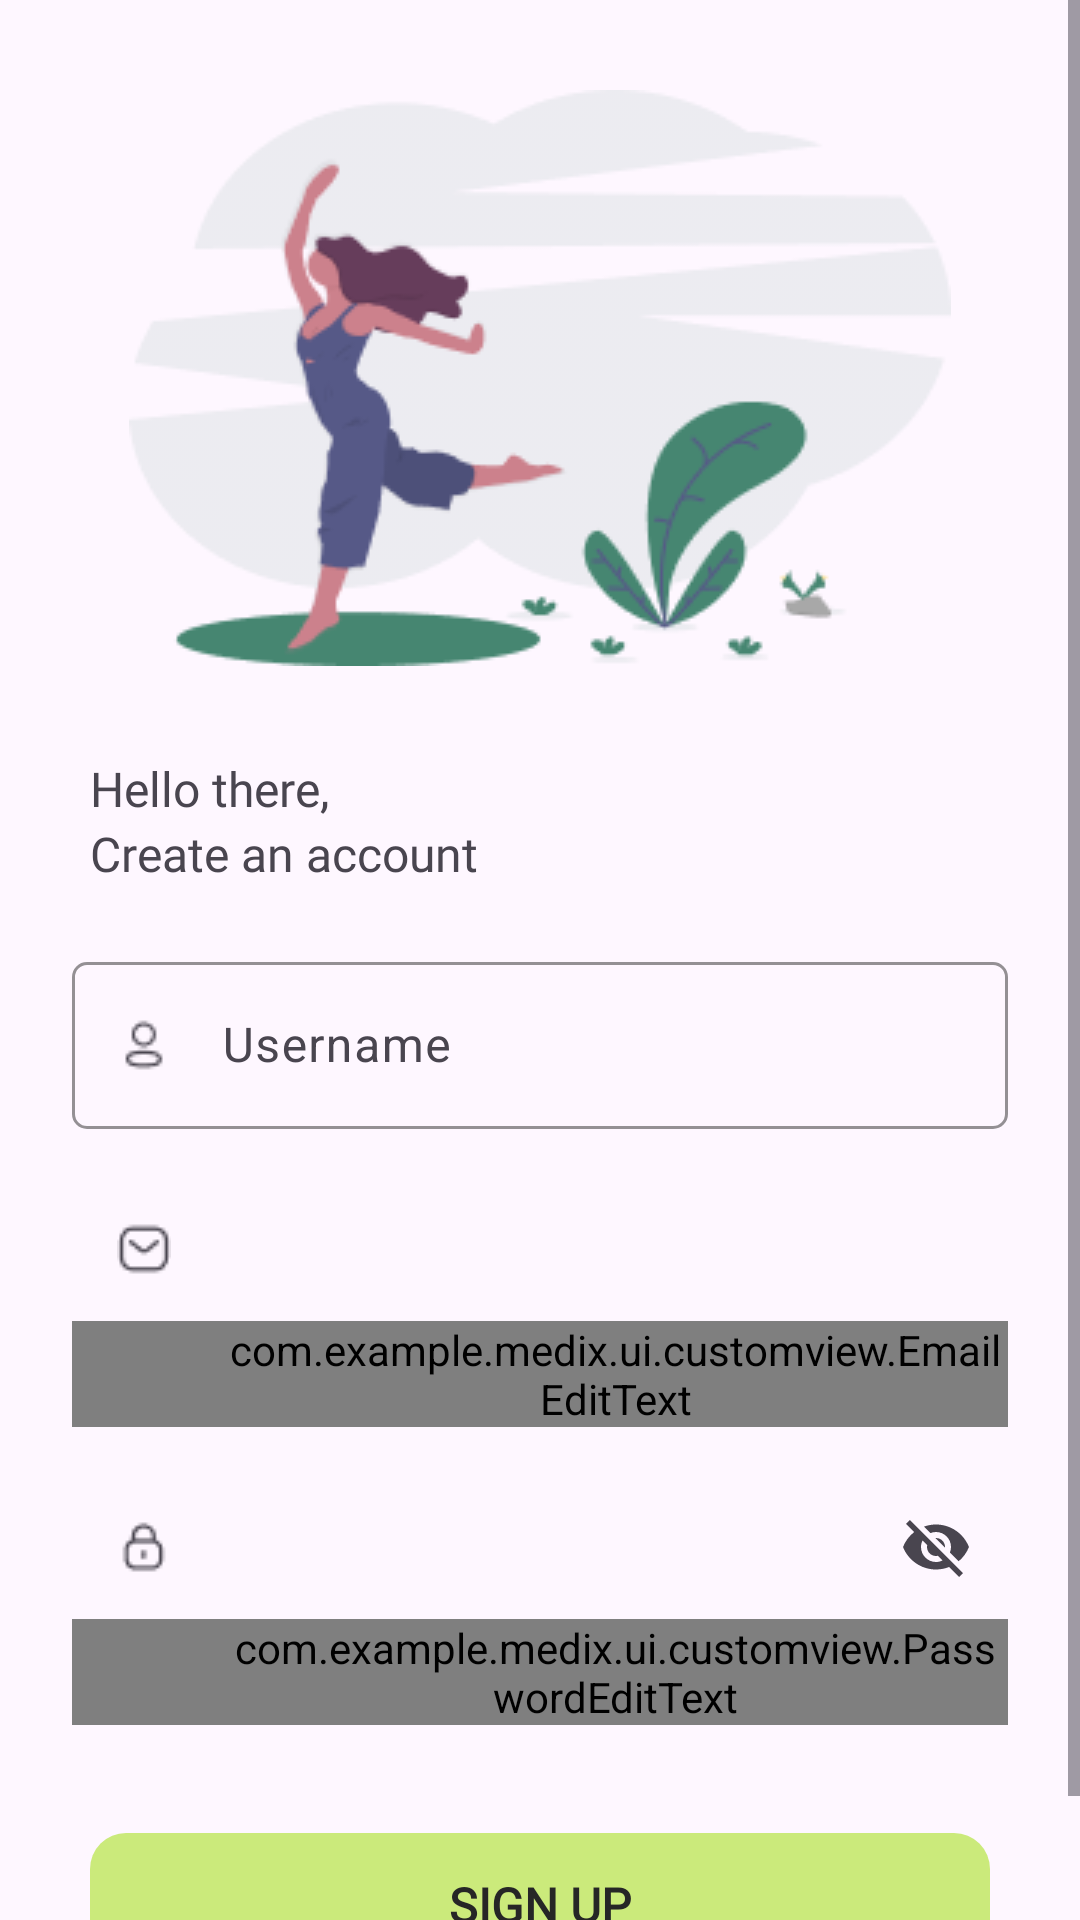

Here is an Android app screen rendered from its layout file. Give the layout XML and the strings, colors and styles it references.
<!-- AndroidManifest.xml: application theme Theme.MediX -->
<!-- res/layout/activity_sign_up.xml -->
<?xml version="1.0" encoding="utf-8"?>
<ScrollView xmlns:android="http://schemas.android.com/apk/res/android"
    xmlns:app="http://schemas.android.com/apk/res-auto"
    xmlns:tools="http://schemas.android.com/tools"
    android:id="@+id/main"
    android:layout_width="match_parent"
    android:layout_height="match_parent"
    tools:context=".ui.signup.SignUpActivity">

    <androidx.constraintlayout.widget.ConstraintLayout
        android:layout_width="match_parent"
        android:layout_height="wrap_content">

        <ImageView
            android:id="@+id/iv_signup"
            android:layout_width="match_parent"
            android:layout_marginTop="30dp"
            android:layout_height="wrap_content"
            android:src="@drawable/img_signup"
            app:layout_constraintStart_toStartOf="parent"
            app:layout_constraintEnd_toEndOf="parent"
            app:layout_constraintTop_toTopOf="parent"/>

        <TextView
            android:id="@+id/tv_helosign"
            android:layout_width="match_parent"
            android:layout_height="wrap_content"
            android:text="@string/hello_signup"
            android:fontFamily="@font/poppins_bold"
            android:layout_marginTop="30dp"
            android:layout_marginStart="30dp"
            android:textSize="16sp"
            app:layout_constraintStart_toStartOf="parent"
            app:layout_constraintEnd_toEndOf="parent"
            app:layout_constraintTop_toBottomOf="@id/iv_signup"/>

        <TextView
            android:id="@+id/tv_welsign"
            android:layout_width="match_parent"
            android:layout_height="wrap_content"
            android:text="@string/create_an_account"
            android:fontFamily="@font/poppins_bold"
            android:textSize="16sp"
            android:layout_marginStart="30dp"
            app:layout_constraintStart_toStartOf="parent"
            app:layout_constraintEnd_toEndOf="parent"
            app:layout_constraintTop_toBottomOf="@id/tv_helosign"/>

        <com.google.android.material.textfield.TextInputLayout
            android:id="@+id/ti_username"
            android:layout_width="0dp"
            android:layout_height="wrap_content"
            android:layout_marginTop="20dp"
            android:layout_marginStart="24dp"
            android:layout_marginEnd="24dp"
            app:boxCornerRadiusBottomEnd="5dp"
            app:boxCornerRadiusBottomStart="5dp"
            app:boxCornerRadiusTopEnd="5dp"
            app:boxCornerRadiusTopStart="5dp"
            app:hintTextColor="@color/darkgreen30"
            app:boxStrokeColor="@color/darkgreen15"
            app:startIconDrawable="@drawable/ic_user"
            app:layout_constraintStart_toStartOf="parent"
            app:layout_constraintEnd_toEndOf="parent"
            app:layout_constraintTop_toBottomOf="@id/tv_welsign">
            
            <com.google.android.material.textfield.TextInputEditText
                android:id="@+id/et_username"
                android:layout_width="match_parent"
                android:layout_height="wrap_content"
                android:paddingStart="50dp"
                android:inputType="text"
                android:hint="@string/username"/>
            
        </com.google.android.material.textfield.TextInputLayout>

        <com.google.android.material.textfield.TextInputLayout
            android:id="@+id/ti_email"
            android:layout_width="0dp"
            android:layout_height="wrap_content"
            android:layout_marginTop="16dp"
            android:layout_marginStart="24dp"
            android:layout_marginEnd="24dp"
            app:boxCornerRadiusBottomEnd="5dp"
            app:boxCornerRadiusBottomStart="5dp"
            app:boxCornerRadiusTopEnd="5dp"
            app:boxCornerRadiusTopStart="5dp"
            app:hintTextColor="@color/darkgreen30"
            app:boxStrokeColor="@color/darkgreen15"
            app:startIconDrawable="@drawable/ic_email"
            app:layout_constraintStart_toStartOf="parent"
            app:layout_constraintEnd_toEndOf="parent"
            app:layout_constraintTop_toBottomOf="@id/ti_username">

            <com.example.medix.ui.customview.EmailEditText
                android:id="@+id/et_email"
                android:layout_width="match_parent"
                android:layout_height="wrap_content"
                android:paddingStart="50dp"
                android:textColorHint="@color/grey40"
                android:hint="@string/email"
                android:ems="10"
                android:inputType="textEmailAddress"
                tools:ignore="SpeakableTextPresentCheck"/>
        </com.google.android.material.textfield.TextInputLayout>

        <com.google.android.material.textfield.TextInputLayout
            android:id="@+id/ti_password"
            android:layout_width="0dp"
            android:layout_height="wrap_content"
            android:layout_marginTop="16dp"
            android:layout_marginStart="24dp"
            android:layout_marginEnd="24dp"
            app:boxCornerRadiusBottomEnd="5dp"
            app:boxCornerRadiusBottomStart="5dp"
            app:boxCornerRadiusTopEnd="5dp"
            app:boxCornerRadiusTopStart="5dp"
            app:hintTextColor="@color/darkgreen30"
            app:boxStrokeColor="@color/darkgreen15"
            app:endIconMode="password_toggle"
            app:startIconDrawable="@drawable/ic_lock"
            app:layout_constraintStart_toStartOf="parent"
            app:layout_constraintEnd_toEndOf="parent"
            app:layout_constraintTop_toBottomOf="@id/ti_email">

            <com.example.medix.ui.customview.PasswordEditText
                android:id="@+id/et_password"
                android:layout_width="match_parent"
                android:layout_height="wrap_content"
                android:textColorHint="@color/grey40"
                android:paddingStart="50dp"
                android:hint="@string/password"
                android:ems="10"
                android:inputType="textEmailAddress"
                tools:ignore="SpeakableTextPresentCheck"/>
        </com.google.android.material.textfield.TextInputLayout>

        <Button
            android:id="@+id/btn_signup"
            android:layout_width="0dp"
            android:layout_height="60dp"
            android:fontFamily="@font/poppins_bold"
            android:layout_marginTop="30dp"
            android:textStyle="bold"
            android:layout_marginEnd="24dp"
            android:layout_marginStart="24dp"
            app:backgroundTint="@null"
            android:textColor="@color/grey15"
            android:background="@drawable/button_shadow"
            android:text="Sign Up"
            android:textSize="16sp"
            app:layout_constraintTop_toBottomOf="@id/ti_password"
            app:layout_constraintStart_toStartOf="parent"
            app:layout_constraintEnd_toEndOf="parent"/>

        <LinearLayout
            android:layout_width="match_parent"
            android:layout_height="wrap_content"
            android:orientation="horizontal"
            android:gravity="center"
            android:layout_marginStart="24dp"
            android:layout_marginEnd="24dp"
            app:layout_constraintStart_toStartOf="parent"
            app:layout_constraintEnd_toEndOf="parent"
            app:layout_constraintTop_toBottomOf="@id/btn_signup">
            <TextView
                android:layout_width="wrap_content"
                android:layout_height="wrap_content"
                android:text="@string/have_account"
                android:textSize="14sp"
                android:fontFamily="@font/poppins"/>

            <TextView
                android:id="@+id/tv_movesignup"
                android:layout_width="wrap_content"
                android:layout_height="wrap_content"
                android:text="@string/login_underline"
                android:textSize="14sp"
                android:textColor="@color/darkgreen30"
                android:fontFamily="@font/poppins_bold"
                android:layout_marginStart="8dp"/>
        </LinearLayout>
    </androidx.constraintlayout.widget.ConstraintLayout>
</ScrollView>
<!-- resources referenced by this layout -->
<resources>
  <color name="darkgreen15">#FF1A3129</color>
  <color name="darkgreen30">#FF346454</color>
  <color name="grey15">#FF262626</color>
  <color name="grey40">#FF656567</color>
  <!-- drawable button_shadow (drawable) -->
  <?xml version="1.0" encoding="utf-8"?>
  <layer-list xmlns:android="http://schemas.android.com/apk/res/android">
      
      <item>
          <shape android:shape="rectangle">
              <corners android:radius="12dp"/>
              <solid android:color="@android:color/transparent"/>
              <size android:width="0dp" android:height="0dp"/>
              <padding
                  android:left="2dp"
                  android:top="2dp"
                  android:right="2dp"
                  android:bottom="2dp"/>
              <gradient
                  android:startColor="@android:color/darker_gray"
                  android:centerColor="@android:color/transparent"
                  android:endColor="@android:color/transparent"
                  android:angle="90"/>
          </shape>
      </item>
  
      
      <item android:top="4dp" android:left="4dp" android:right="4dp" android:bottom="4dp">
          <shape android:shape="rectangle">
              <corners android:radius="12dp"/>
              <solid android:color="@color/green70"/>
          </shape>
      </item>
  </layer-list>
  <!-- drawable ic_email: png bitmap (drawable, 512 bytes) -->
  <!-- drawable ic_lock: png bitmap (drawable, 513 bytes) -->
  <!-- drawable ic_user: png bitmap (drawable, 499 bytes) -->
  <!-- drawable img_signup: png bitmap (drawable, 16750 bytes) -->
  <string name="create_an_account">Create an account</string>
  <string name="email">Email</string>
  <string name="have_account">Already have an account?</string>
  <string name="hello_signup">Hello there,</string>
  <string name="login_underline"><u>Login</u></string>
  <string name="password">Password</string>
  <string name="username">Username</string>
  <style name="Theme.MediX" parent="Base.Theme.MediX" />
  <color name="green70">#FFCBEA7B</color>
  <style name="Base.Theme.MediX" parent="Theme.Material3.DayNight.NoActionBar">
          
          
      </style>
</resources>
